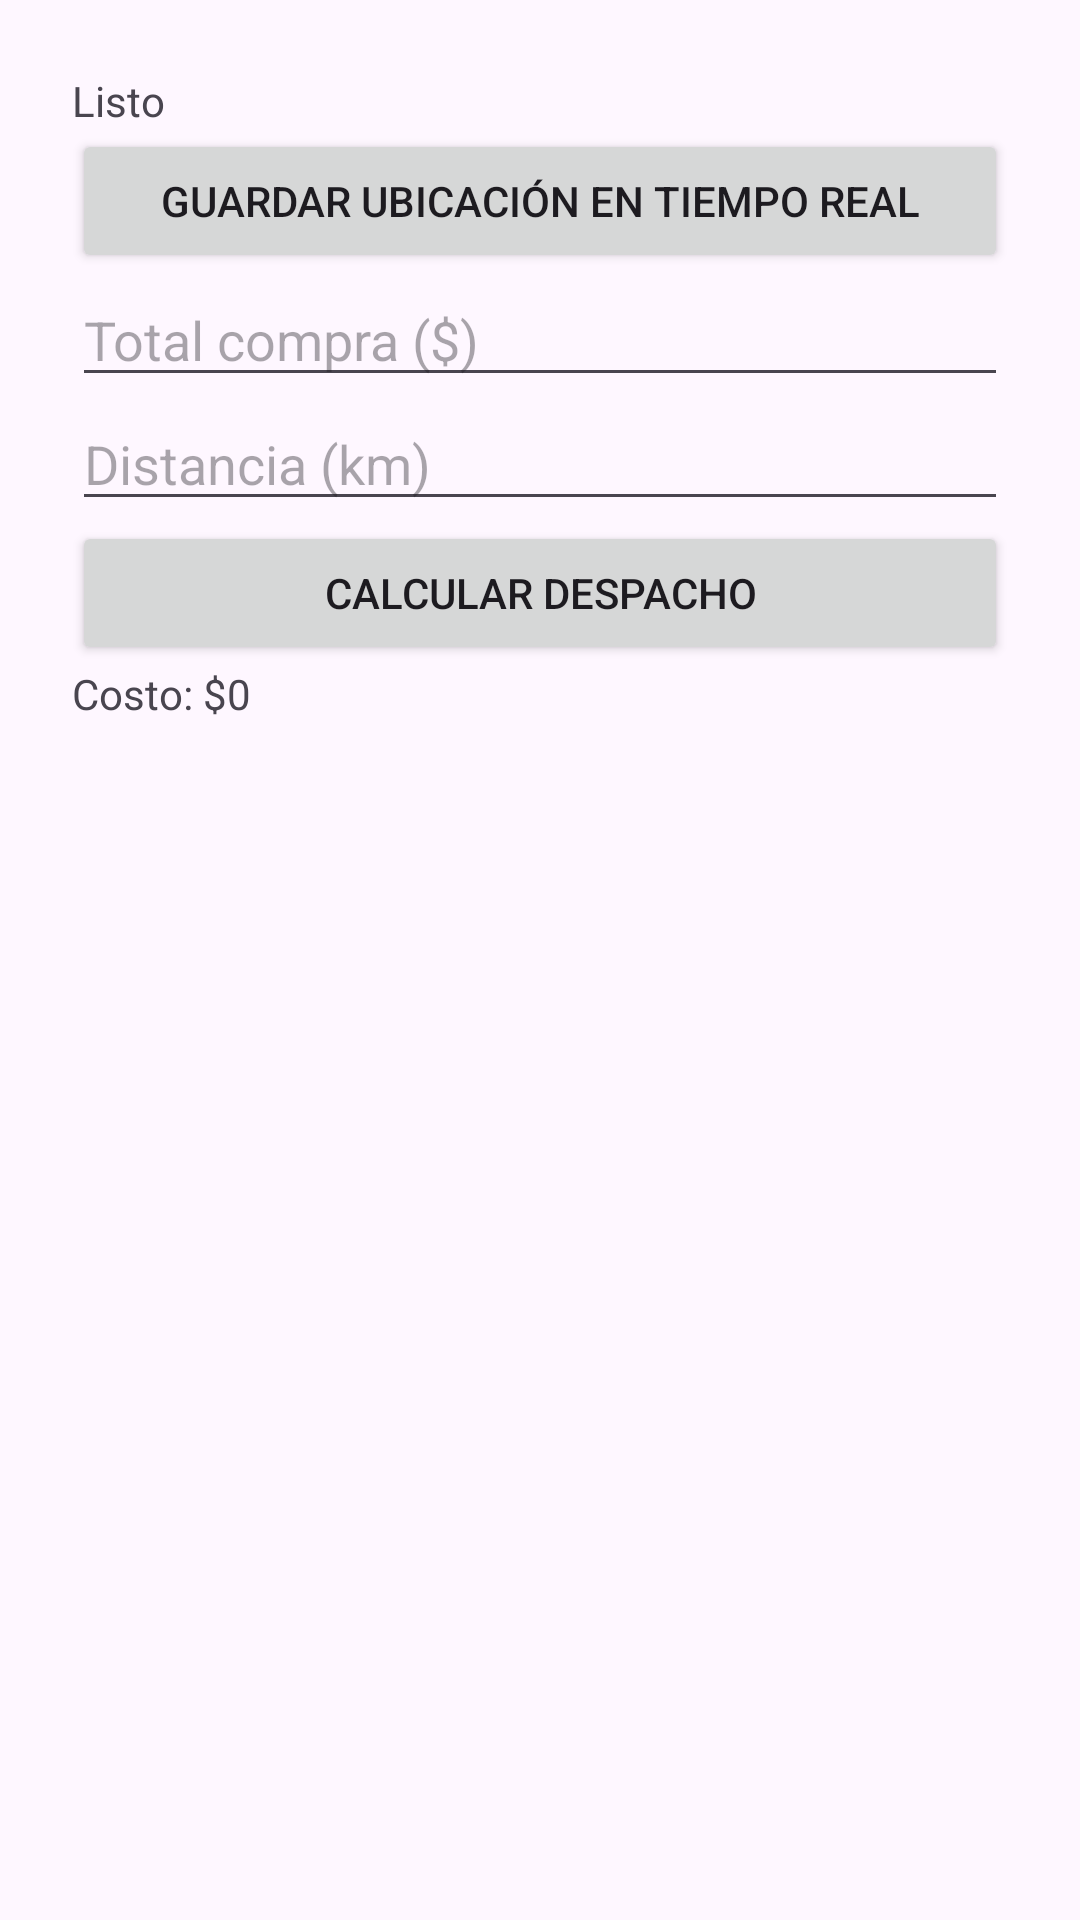

The Android layout XML behind this screen, and the referenced resources:
<!-- AndroidManifest.xml: application theme Theme.DespachoApp -->
<!-- res/layout/activity_menu.xml -->
<LinearLayout xmlns:android="http://schemas.android.com/apk/res/android"
    android:orientation="vertical" android:padding="24dp"
    android:layout_width="match_parent" android:layout_height="match_parent">
    <TextView android:id="@+id/tvStatus" android:text="Listo"
        android:layout_width="match_parent" android:layout_height="wrap_content"/>
    <Button android:id="@+id/btnUbicacion" android:text="Guardar ubicación en tiempo real"
        android:layout_width="match_parent" android:layout_height="wrap_content"/>
    <EditText android:id="@+id/etTotal" android:hint="Total compra ($)"
        android:inputType="number" android:layout_width="match_parent" android:layout_height="wrap_content"/>
    <EditText android:id="@+id/etDist" android:hint="Distancia (km)"
        android:inputType="numberDecimal" android:layout_width="match_parent" android:layout_height="wrap_content"/>
    <Button android:id="@+id/btnCalcular" android:text="Calcular despacho"
        android:layout_width="match_parent" android:layout_height="wrap_content"/>
    <TextView android:id="@+id/tvResultado" android:text="Costo: $0"
        android:layout_width="match_parent" android:layout_height="wrap_content"/>
</LinearLayout>
<!-- resources referenced by this layout -->
<resources>
  <style name="Theme.DespachoApp" parent="Base.Theme.DespachoApp" />
  <style name="Base.Theme.DespachoApp" parent="Theme.Material3.DayNight.NoActionBar">
          
          
      </style>
</resources>
